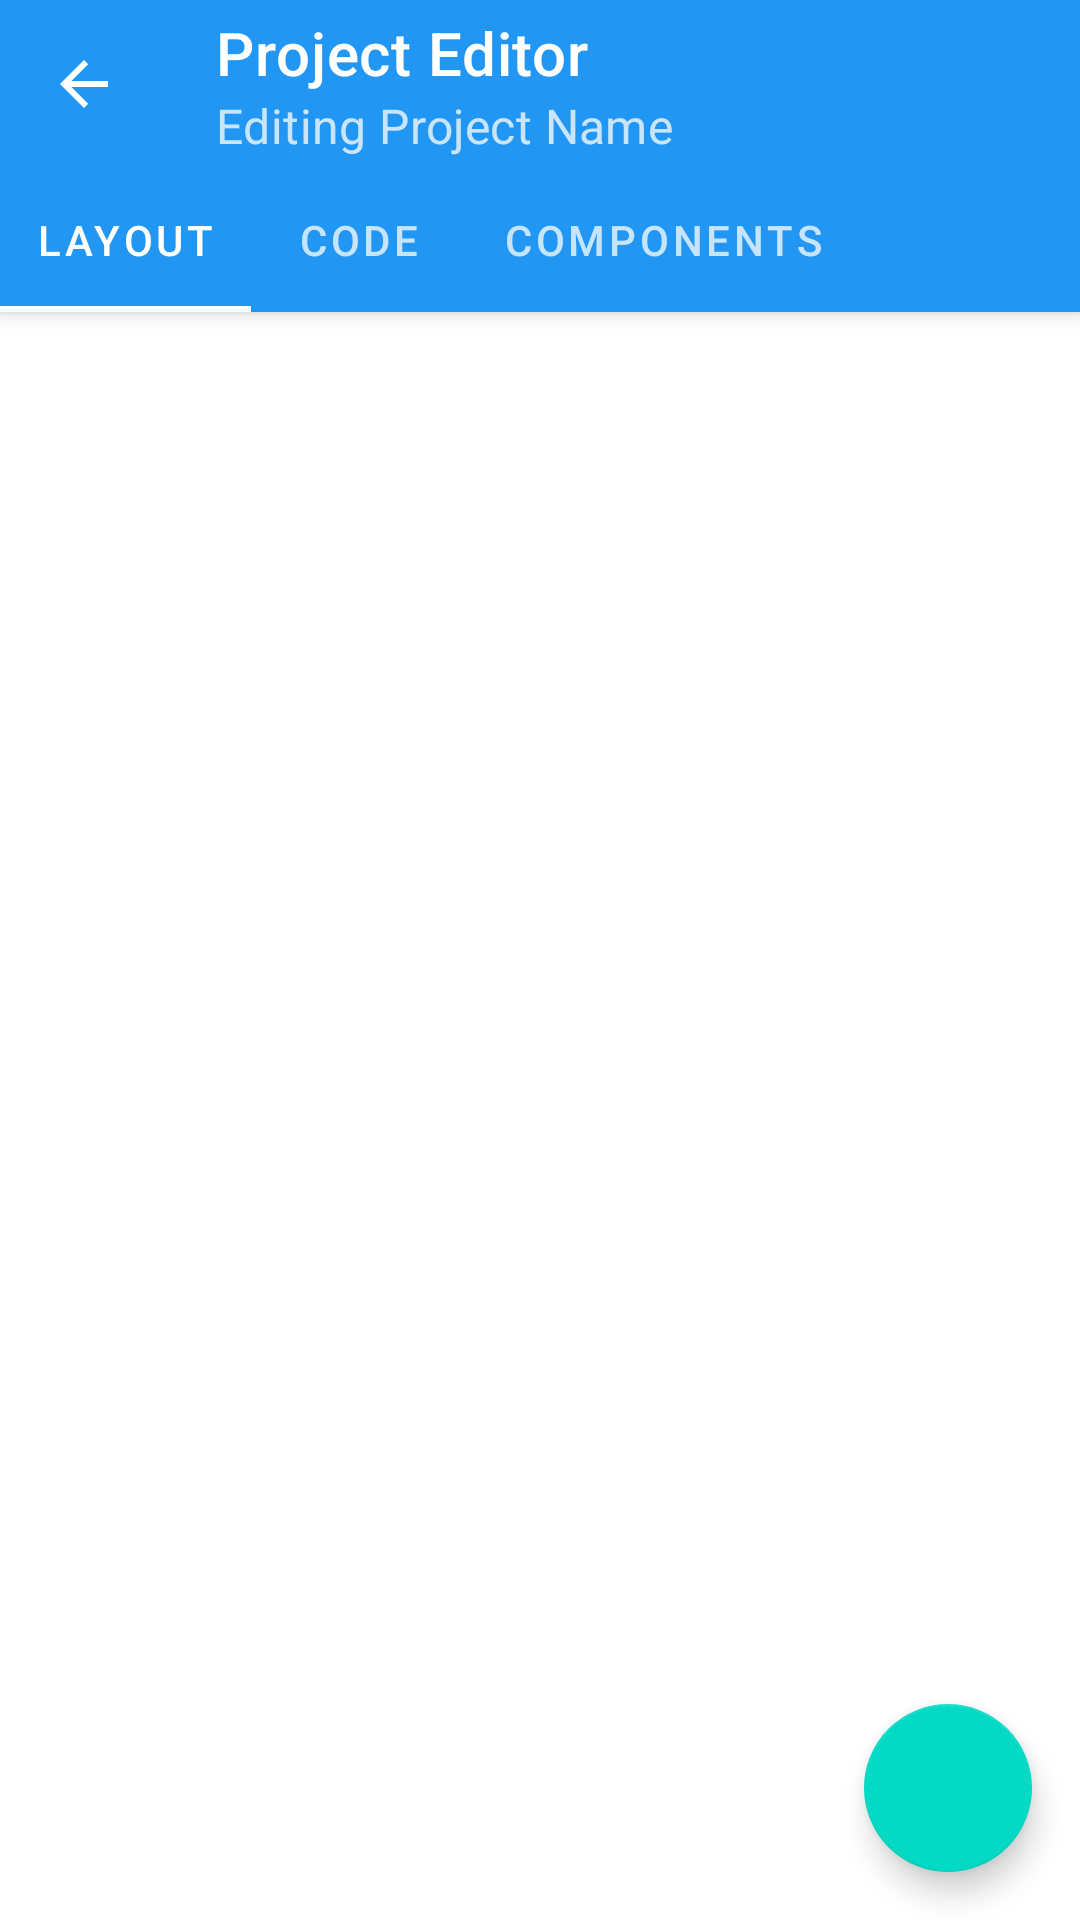

Produce the Android XML layout that renders to this screen, including the resource entries it uses.
<!-- AndroidManifest.xml: application theme AppTheme -->
<!-- res/layout/activity_project_editor.xml -->
<?xml version="1.0" encoding="utf-8"?>
<androidx.coordinatorlayout.widget.CoordinatorLayout xmlns:android="http://schemas.android.com/apk/res/android"
    xmlns:tools="http://schemas.android.com/tools"
    xmlns:app="http://schemas.android.com/apk/res-auto"
    android:layout_width="match_parent"
    android:layout_height="match_parent">

    <com.google.android.material.appbar.AppBarLayout
        android:id="@+id/appbar"
        android:layout_height="wrap_content"
        android:layout_width="match_parent">

        <androidx.appcompat.widget.Toolbar
            android:layout_width="match_parent"
            android:layout_height="?attr/actionBarSize"
            app:layout_scrollFlags="scroll|enterAlways"
            app:navigationIcon="@drawable/abc_vector_test"
            app:title="Project Editor"
            app:subtitle="Editing Project Name"
            app:subtitleTextColor="#C1FFFFFF"
            app:titleTextColor="#FFFFFF">

        </androidx.appcompat.widget.Toolbar>

        <com.google.android.material.tabs.TabLayout
            android:id="@+id/tabs"
            android:layout_width="match_parent"
            android:layout_height="wrap_content"
            android:background="@color/colorPrimary"
            app:tabTextColor="#BEFFFFFF"
            app:tabSelectedTextColor="#FFFFFF"
            app:tabIndicatorColor="#FFFFFF"
            app:tabGravity="fill"
            app:tabMode="scrollable">

            <com.google.android.material.tabs.TabItem
                android:layout_height="wrap_content"
                android:layout_width="wrap_content"
                android:text="Layout"/>

            <com.google.android.material.tabs.TabItem
                android:layout_height="wrap_content"
                android:layout_width="wrap_content"
                android:text="Code" />

            <com.google.android.material.tabs.TabItem
                android:layout_height="wrap_content"
                android:layout_width="wrap_content"
                android:text="Components" />
        </com.google.android.material.tabs.TabLayout>
    </com.google.android.material.appbar.AppBarLayout>

    <androidx.viewpager.widget.ViewPager
        android:layout_width="match_parent"
        android:layout_height="match_parent"
        app:layout_behavior="@string/fab_transformation_scrim_behavior" />

    <com.google.android.material.floatingactionbutton.FloatingActionButton
        android:layout_height="wrap_content"
        android:layout_width="wrap_content"
        android:src="@drawable/ic_run"
        android:layout_gravity="bottom|end"
        android:layout_margin="16dp" />
</androidx.coordinatorlayout.widget.CoordinatorLayout>
<!-- resources referenced by this layout -->
<resources>
  <color name="colorPrimary">#2196F3</color>
  <style name="AppTheme" parent="Theme.MaterialComponents.Light.DarkActionBar">
          <item name="colorPrimary">@color/colorPrimary</item>
          <item name="colorPrimaryDark">@color/colorPrimaryDark</item>
          <item name="colorAccent">@color/colorAccent</item>
          <item name="colorControlHighlight">@color/colorControlHighlight</item>
          <item name="colorControlNormal">@color/colorControlNormal</item>
      </style>
  <color name="colorPrimaryDark">#1E88E5</color>
  <color name="colorAccent">#E91E63</color>
  <color name="colorControlHighlight">#2AE91E63</color>
  <color name="colorControlNormal">#E91E63</color>
</resources>
